Photos from the image-classification dataset "hybrid-database" in the GitHub repository EnzoN7/Image-classification-Database. Its 10 classes are: apples, bananas, coconuts, grapes, lemons, limes, mangos, oranges, pineapples, tomatoes.

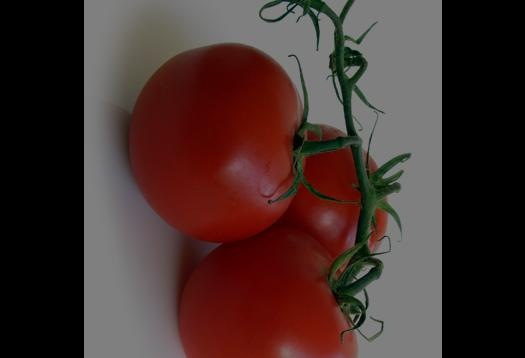
Label: tomatoes

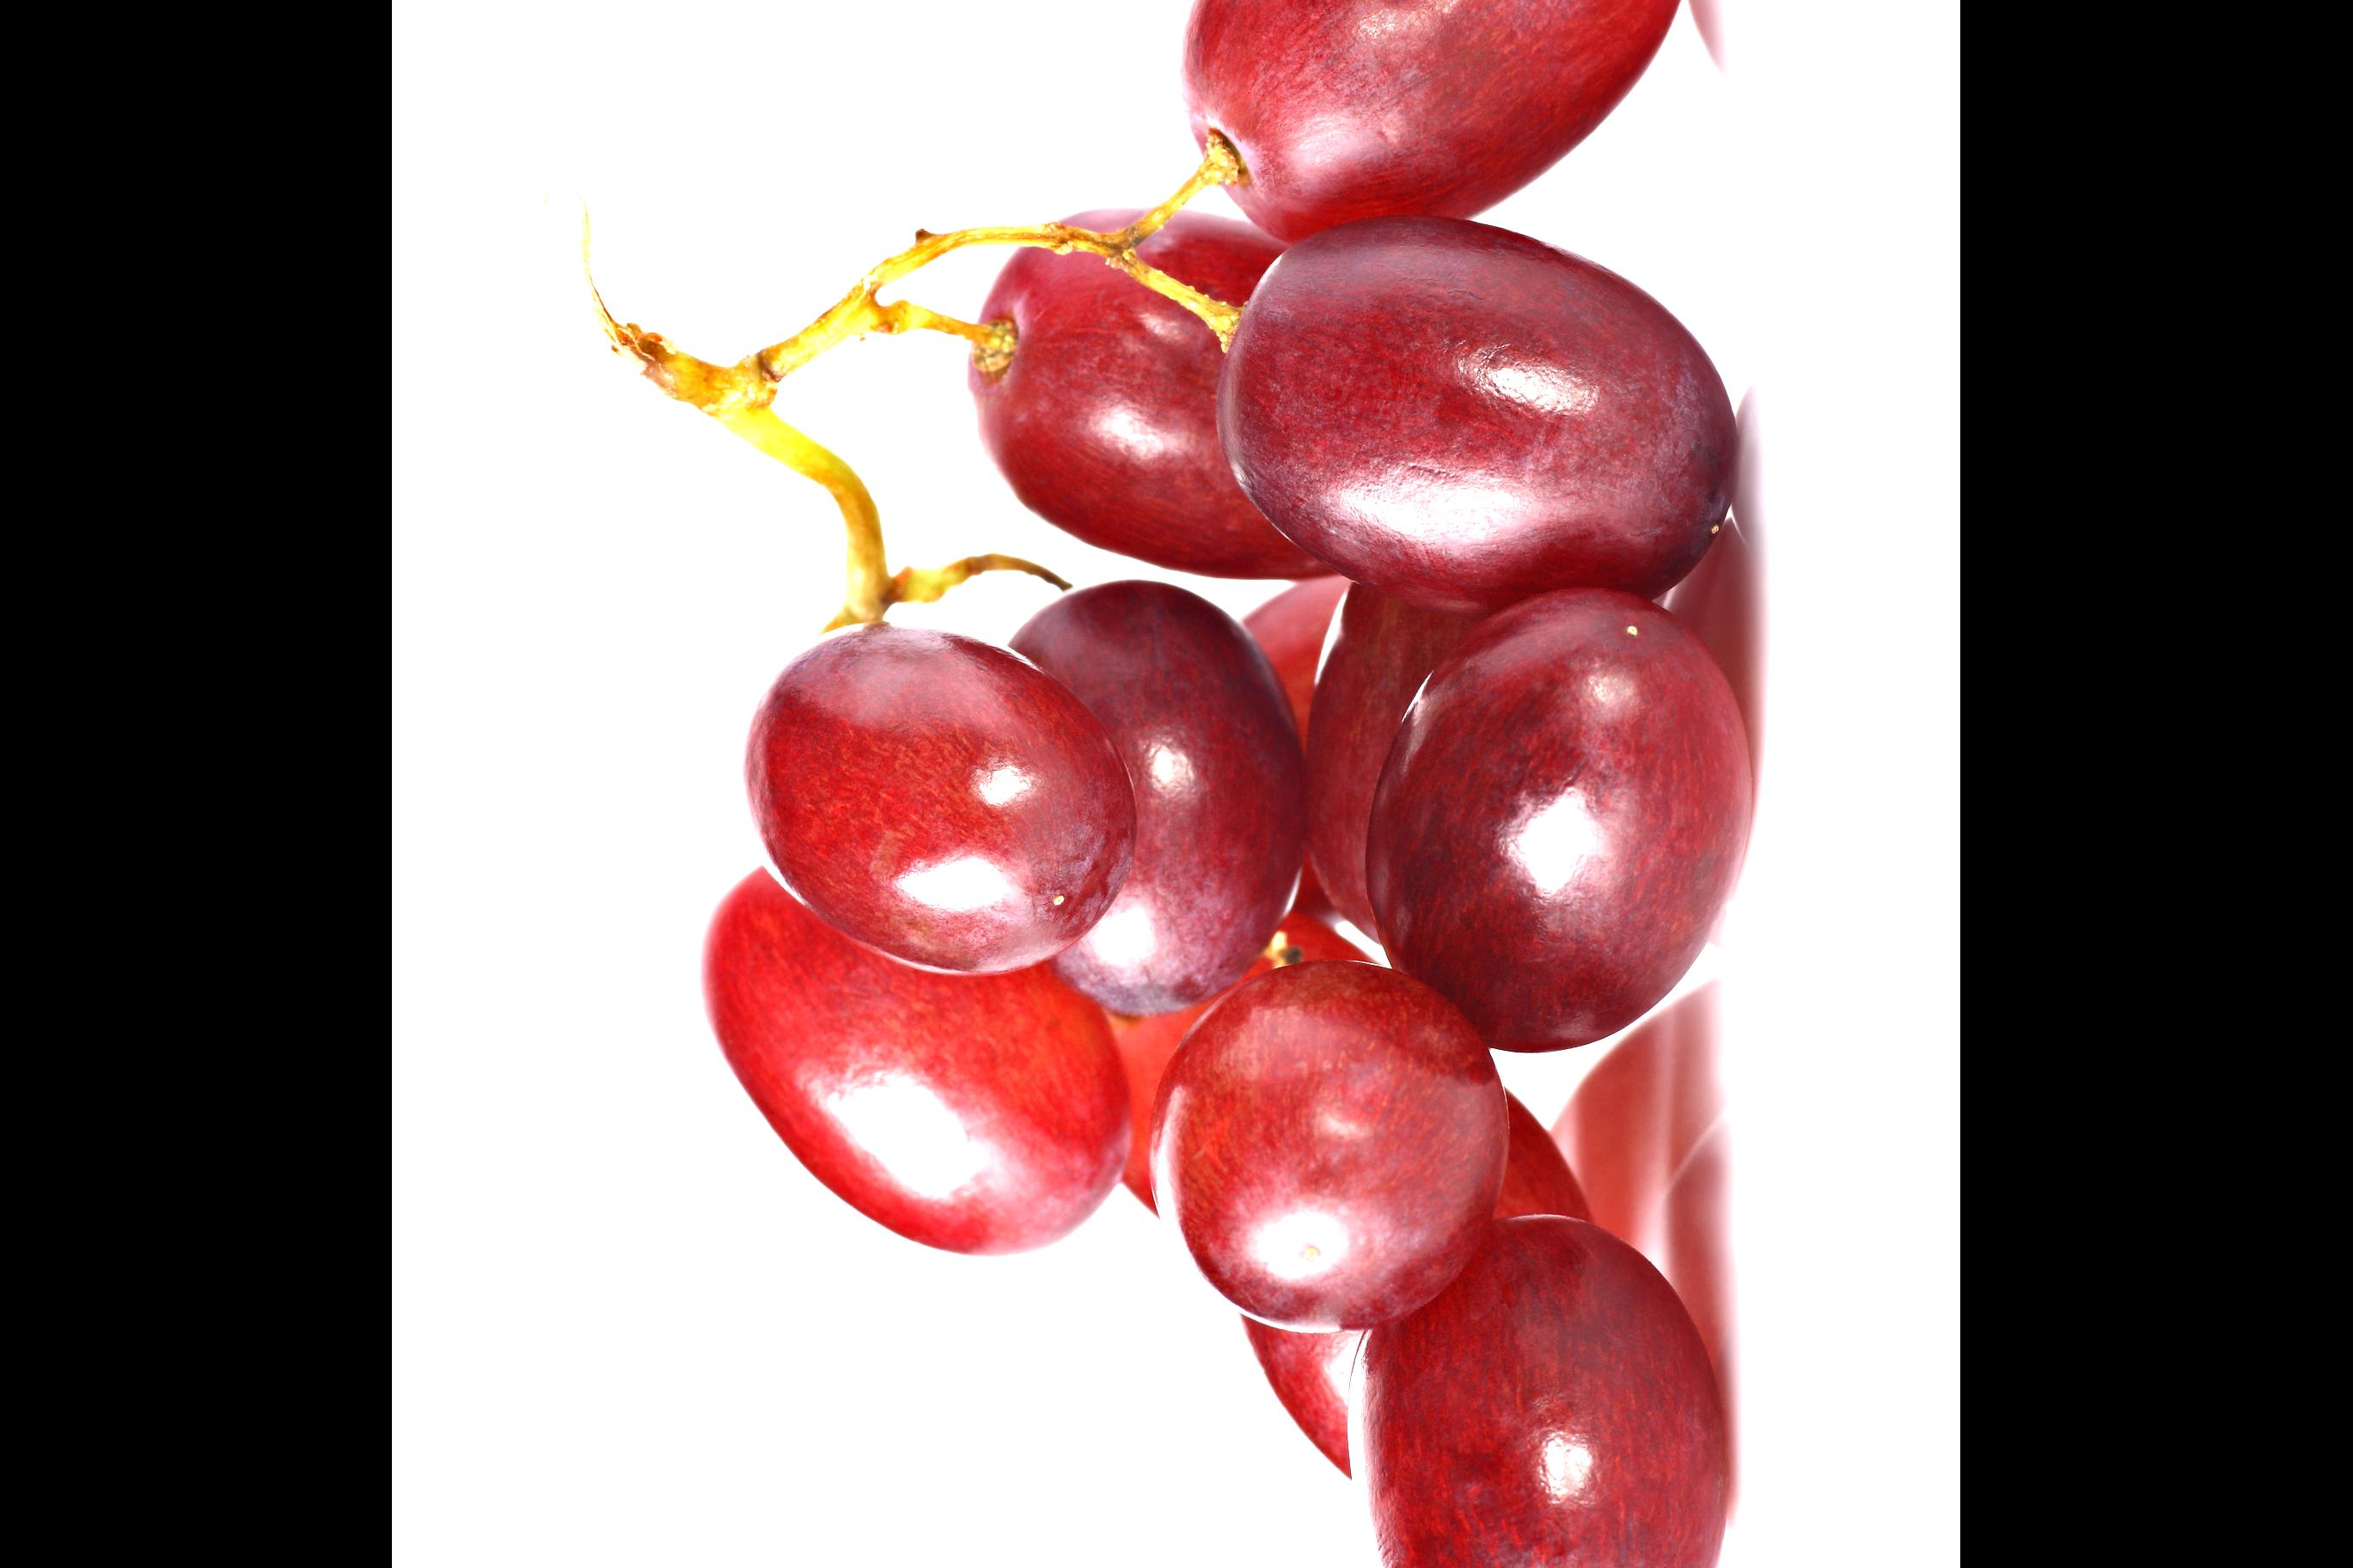
Label: grapes

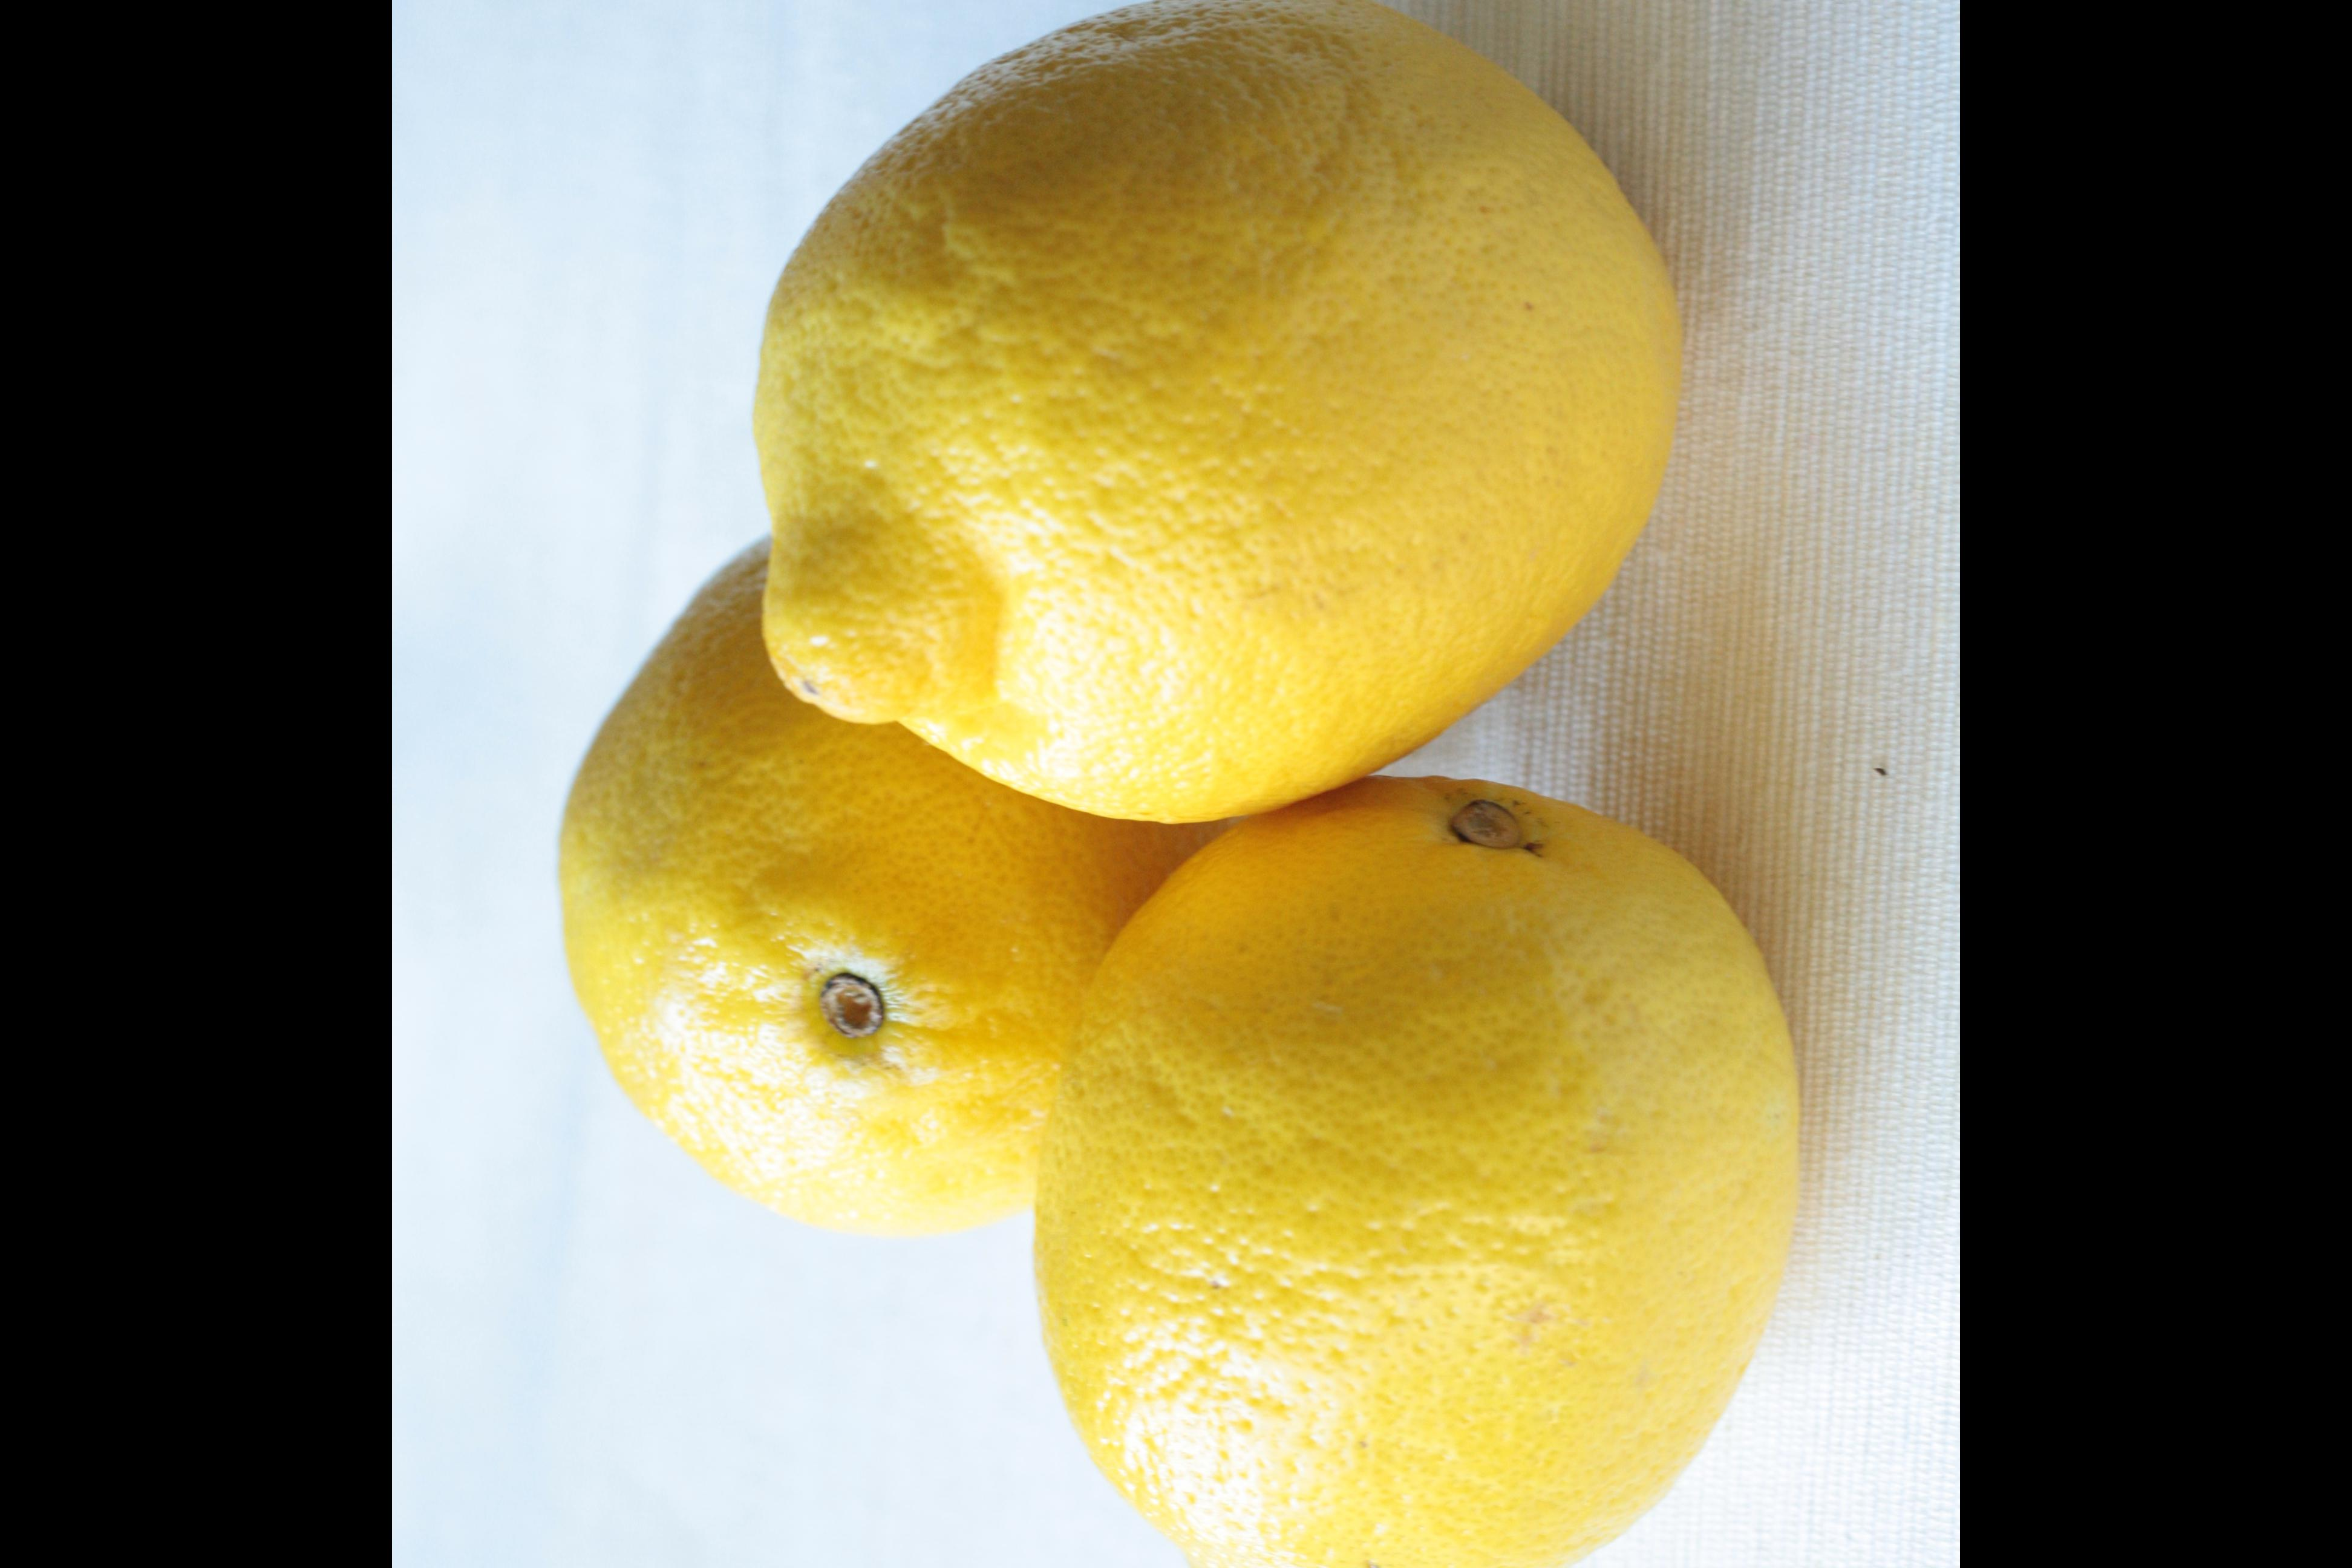
Label: lemons

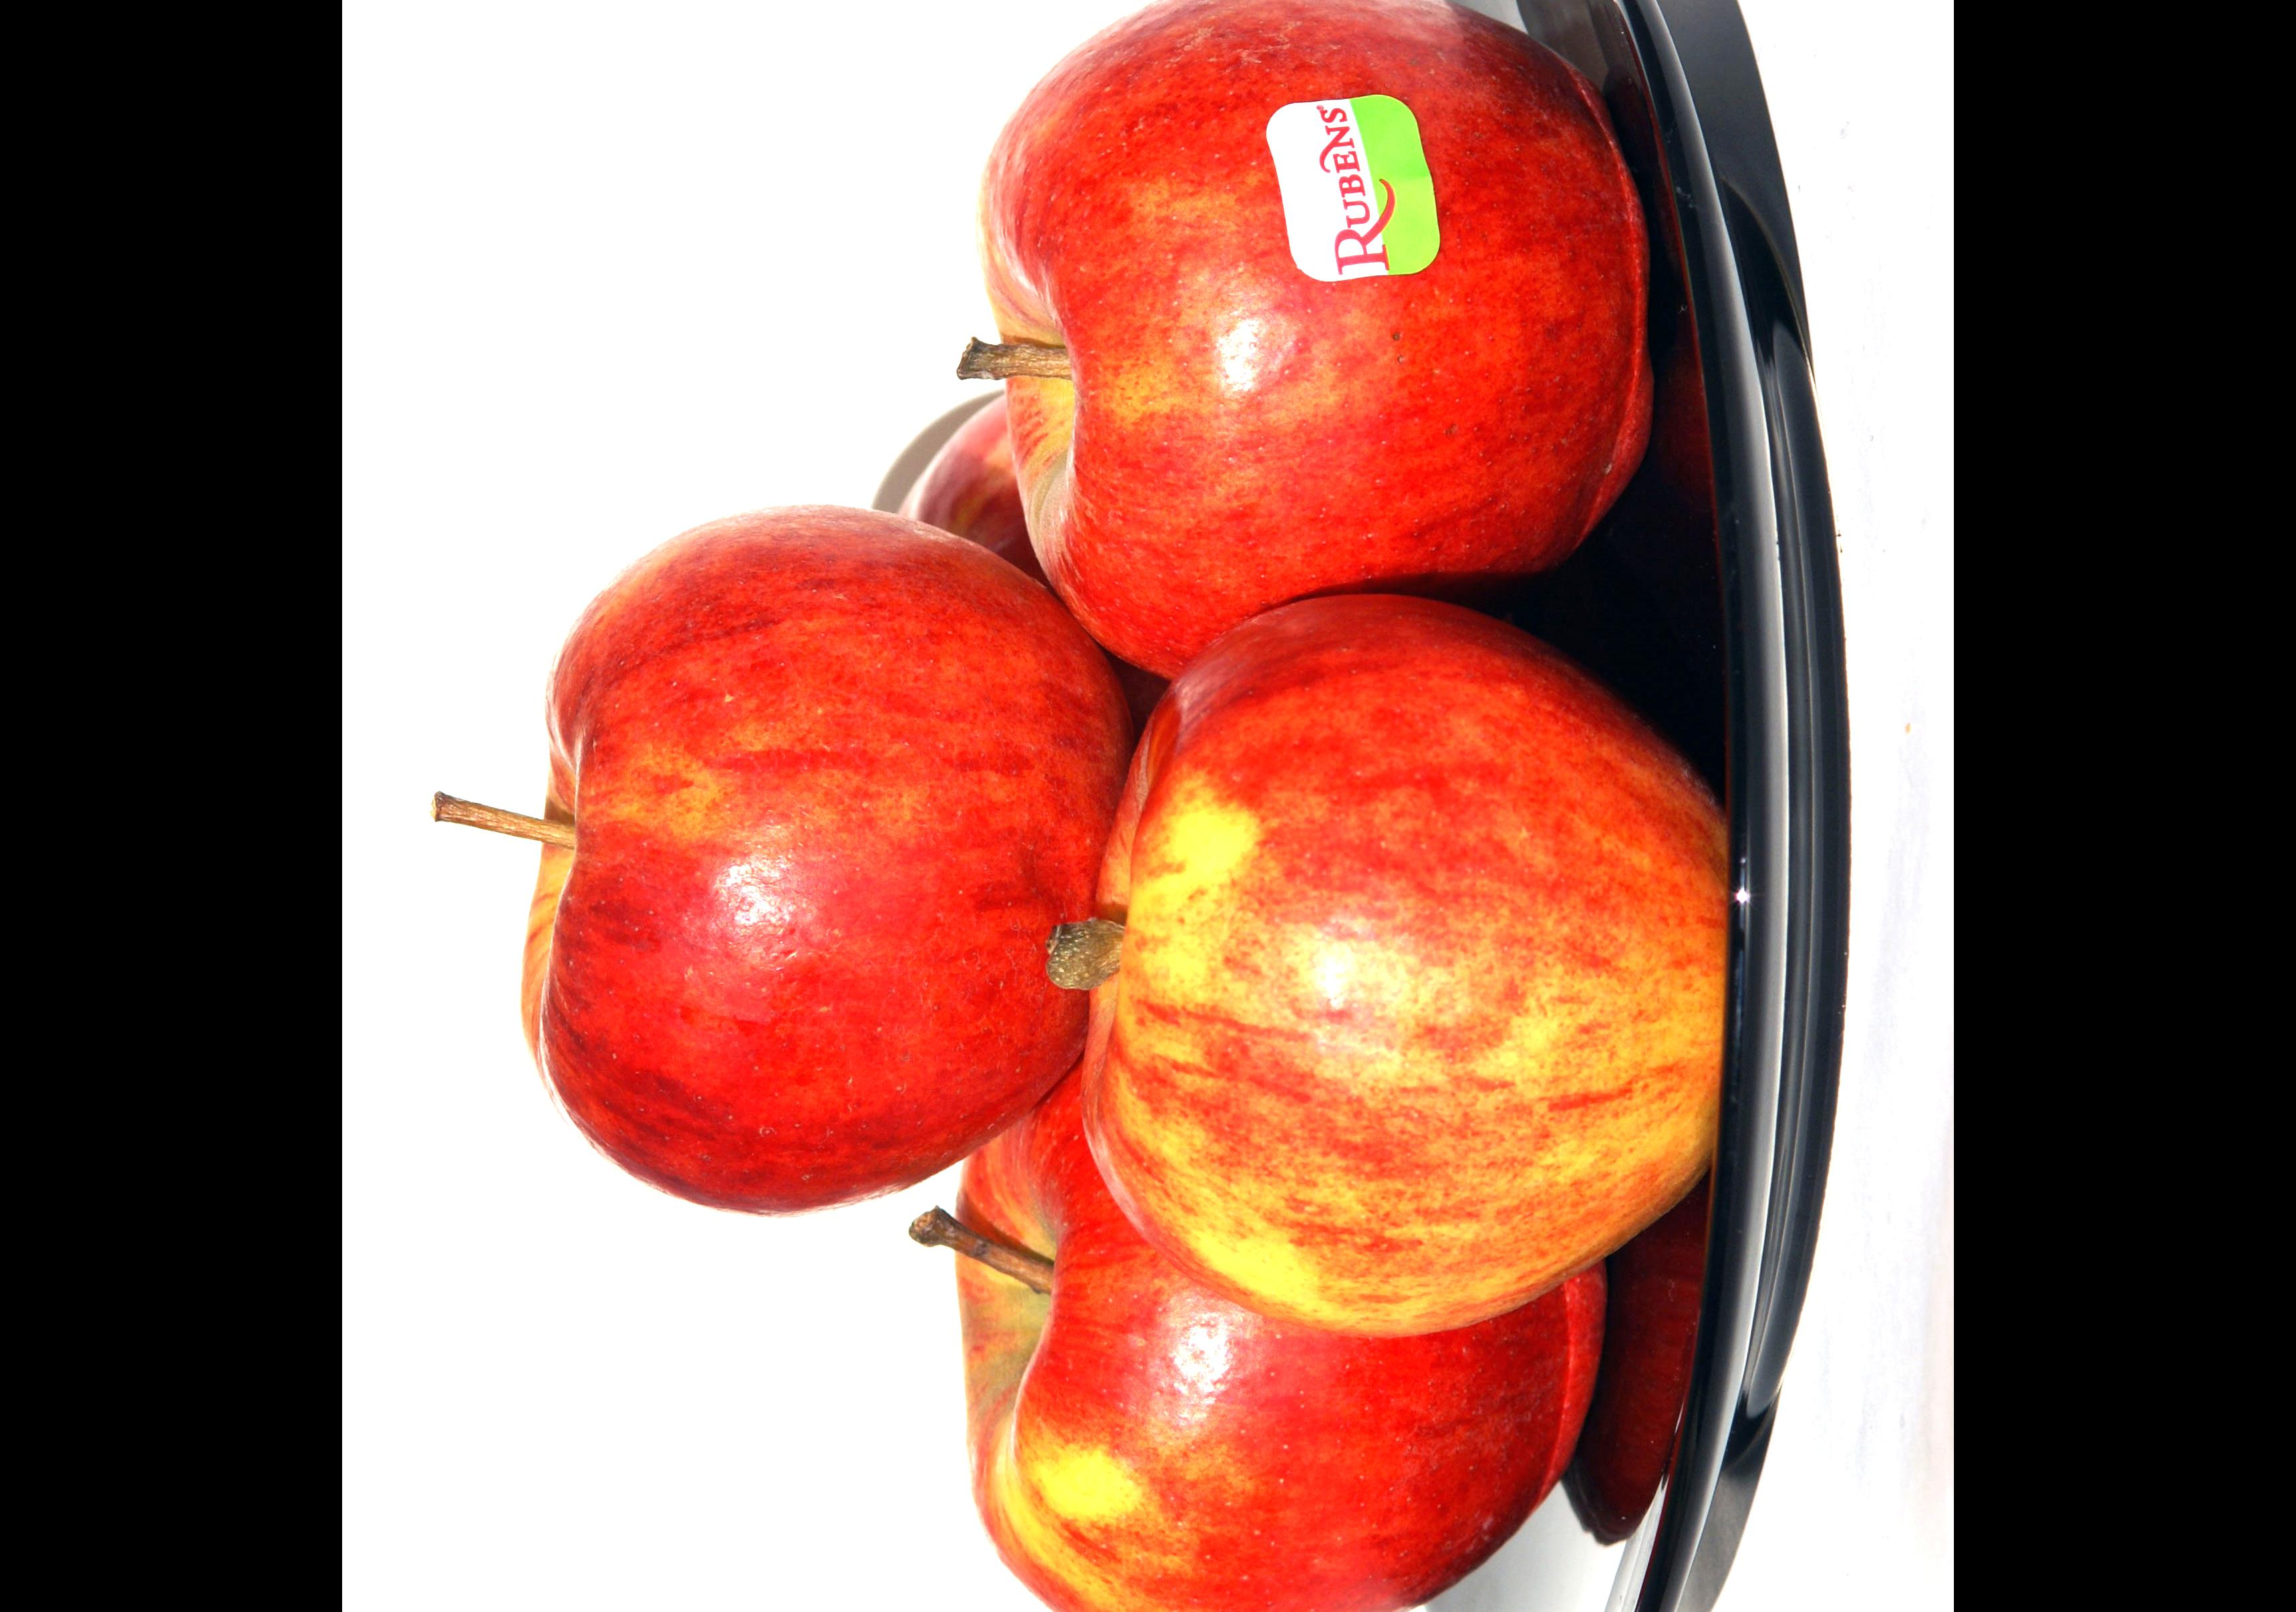
Label: apples

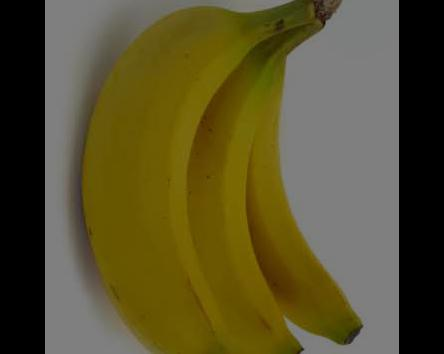
Label: bananas

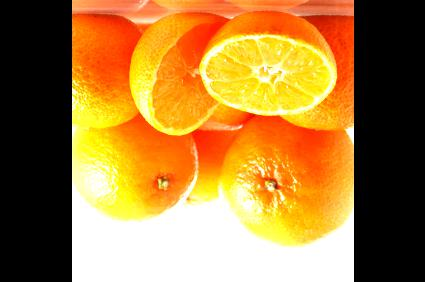
Label: oranges
